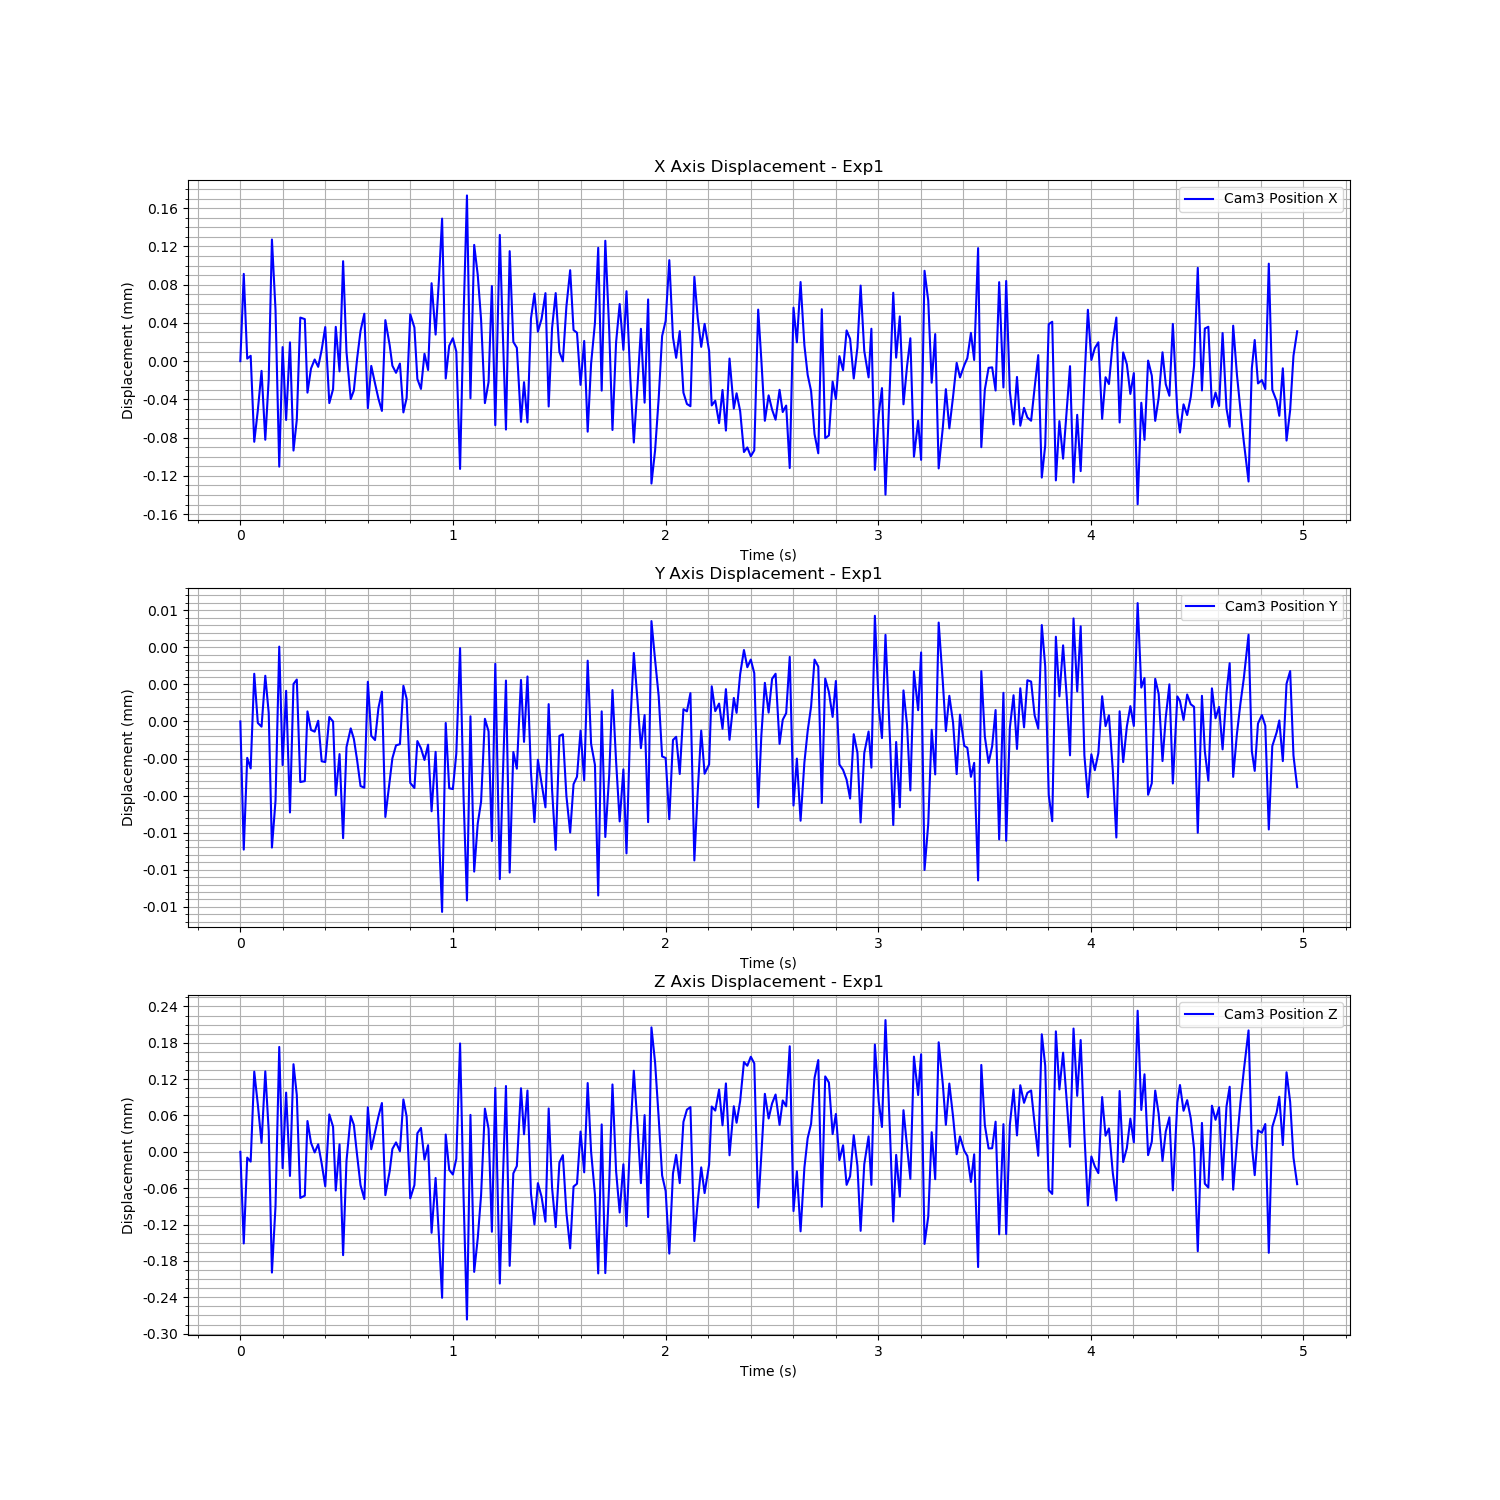

Data behind this chart, as committed beside it:
Time (s), Cam3 Fiducial ID, Cam3 Position X, Cam3 Position Y, Cam3 Position Z, Cam3 Rotation X, Cam3 Rotation Y, Cam3 Rotation Z, Cam3 Rotation W
1723482357, 9, -0.8415, 0.05737, 1.34, 0.9605, -0.02484, 0.2771, -0.01115
1723482357, 9, -0.8414, 0.05736, 1.34, 0.9604, -0.02475, 0.2773, -0.01113
1723482357, 9, -0.8414, 0.05736, 1.34, 0.9604, -0.02475, 0.2772, -0.01123
1723482357, 9, -0.8414, 0.05736, 1.34, 0.9604, -0.02469, 0.2774, -0.01148
1723482357, 9, -0.8415, 0.05737, 1.34, 0.9605, -0.02476, 0.277, -0.01127
1723482357, 9, -0.8415, 0.05737, 1.34, 0.9605, -0.02478, 0.2771, -0.01117
1723482357, 9, -0.8415, 0.05737, 1.34, 0.9604, -0.02475, 0.2773, -0.01138
1723482357, 9, -0.8415, 0.05737, 1.34, 0.9605, -0.02479, 0.2771, -0.01119
1723482357, 9, -0.8415, 0.05737, 1.34, 0.9604, -0.02474, 0.2772, -0.01123
1723482357, 9, -0.8413, 0.05736, 1.34, 0.9604, -0.02474, 0.2773, -0.01138
1723482357, 9, -0.8414, 0.05736, 1.34, 0.9604, -0.02476, 0.2774, -0.01131
1723482357, 9, -0.8416, 0.05737, 1.34, 0.9604, -0.02474, 0.2772, -0.01125
1723482357, 9, -0.8414, 0.05736, 1.34, 0.9604, -0.02476, 0.2773, -0.01127
1723482357, 9, -0.8415, 0.05737, 1.34, 0.9604, -0.02475, 0.2772, -0.01129
1723482357, 9, -0.8414, 0.05736, 1.34, 0.9604, -0.02474, 0.2774, -0.01129
1723482357, 9, -0.8415, 0.05737, 1.34, 0.9604, -0.02474, 0.2771, -0.0111
1723482357, 9, -0.8415, 0.05737, 1.34, 0.9604, -0.0248, 0.2772, -0.01129
1723482357, 9, -0.8414, 0.05736, 1.34, 0.9603, -0.02466, 0.2775, -0.01149
1723482357, 9, -0.8414, 0.05736, 1.34, 0.9604, -0.02473, 0.2774, -0.01137
1723482357, 9, -0.8415, 0.05737, 1.34, 0.9604, -0.02475, 0.2773, -0.01124
1723482357, 9, -0.8415, 0.05737, 1.34, 0.9604, -0.02482, 0.2772, -0.01114
1723482357, 9, -0.8415, 0.05737, 1.34, 0.9604, -0.02477, 0.2772, -0.01127
1723482357, 9, -0.8415, 0.05737, 1.34, 0.9604, -0.02479, 0.2771, -0.01121
1723482357, 9, -0.8414, 0.05736, 1.34, 0.9604, -0.02473, 0.2773, -0.01133
1723482357, 9, -0.8414, 0.05736, 1.34, 0.9604, -0.02475, 0.2772, -0.0112
1723482357, 9, -0.8415, 0.05737, 1.34, 0.9604, -0.02475, 0.2772, -0.01121
1723482357, 9, -0.8415, 0.05737, 1.34, 0.9604, -0.02476, 0.2772, -0.01133
1723482357, 9, -0.8414, 0.05736, 1.34, 0.9604, -0.02477, 0.2773, -0.01125
1723482357, 9, -0.8415, 0.05736, 1.34, 0.9604, -0.02475, 0.2773, -0.01126
1723482357, 9, -0.8413, 0.05736, 1.34, 0.9603, -0.02472, 0.2776, -0.01137
1723482358, 9, -0.8414, 0.05736, 1.34, 0.9604, -0.02473, 0.2774, -0.01133
1723482358, 9, -0.8415, 0.05737, 1.34, 0.9604, -0.02467, 0.2772, -0.01126
1723482358, 9, -0.8415, 0.05736, 1.34, 0.9604, -0.02479, 0.2772, -0.01117
1723482358, 9, -0.8415, 0.05736, 1.34, 0.9604, -0.02477, 0.2772, -0.01122
1723482358, 9, -0.8414, 0.05736, 1.34, 0.9604, -0.02478, 0.2772, -0.01125
1723482358, 9, -0.8414, 0.05736, 1.34, 0.9604, -0.02475, 0.2772, -0.01118
1723482358, 9, -0.8415, 0.05737, 1.34, 0.9605, -0.02481, 0.2771, -0.01123
1723482358, 9, -0.8415, 0.05737, 1.34, 0.9604, -0.02481, 0.2771, -0.01131
1723482358, 9, -0.8415, 0.05736, 1.34, 0.9604, -0.02477, 0.2772, -0.01109
1723482358, 9, -0.8415, 0.05737, 1.34, 0.9604, -0.02477, 0.2771, -0.01104
1723482358, 9, -0.8415, 0.05737, 1.34, 0.9605, -0.02481, 0.2771, -0.01108
1723482358, 9, -0.8414, 0.05736, 1.34, 0.9604, -0.0247, 0.2772, -0.0112
1723482358, 9, -0.8414, 0.05736, 1.34, 0.9604, -0.02475, 0.2773, -0.01129
1723482358, 9, -0.8415, 0.05736, 1.34, 0.9604, -0.0247, 0.2774, -0.01137
1723482358, 9, -0.8415, 0.05736, 1.34, 0.9604, -0.02476, 0.2772, -0.01125
1723482358, 9, -0.8415, 0.05736, 1.34, 0.9604, -0.02477, 0.2772, -0.01132
1723482358, 9, -0.8415, 0.05737, 1.34, 0.9605, -0.02482, 0.2771, -0.01109
1723482358, 9, -0.8415, 0.05737, 1.34, 0.9604, -0.02478, 0.2772, -0.01119
1723482358, 9, -0.8414, 0.05736, 1.34, 0.9604, -0.02476, 0.2773, -0.01126
1723482358, 9, -0.8414, 0.05736, 1.34, 0.9604, -0.02477, 0.2773, -0.01133
1723482358, 9, -0.8415, 0.05736, 1.34, 0.9605, -0.0248, 0.2771, -0.01123
1723482358, 9, -0.8415, 0.05736, 1.34, 0.9604, -0.02479, 0.2771, -0.01124
1723482358, 9, -0.8414, 0.05736, 1.34, 0.9604, -0.0248, 0.2771, -0.01126
1723482358, 9, -0.8415, 0.05736, 1.34, 0.9604, -0.02471, 0.2773, -0.01134
1723482358, 9, -0.8414, 0.05736, 1.34, 0.9604, -0.02481, 0.2773, -0.01115
1723482358, 9, -0.8414, 0.05736, 1.34, 0.9604, -0.02472, 0.2773, -0.01122
1723482358, 9, -0.8414, 0.05736, 1.34, 0.9603, -0.02467, 0.2775, -0.01136
1723482358, 9, -0.8413, 0.05735, 1.34, 0.9603, -0.02466, 0.2776, -0.01136
1723482358, 9, -0.8415, 0.05737, 1.34, 0.9604, -0.02477, 0.2772, -0.01124
1723482358, 9, -0.8414, 0.05736, 1.34, 0.9604, -0.0247, 0.2774, -0.0113
... 239 more rows
